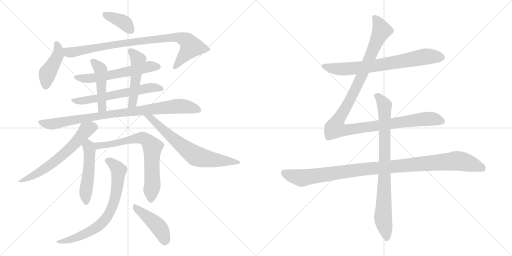
t = 0.00 s
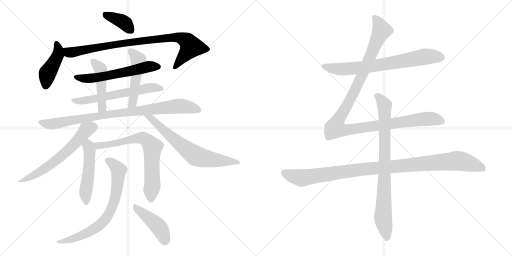
t = 2.90 s
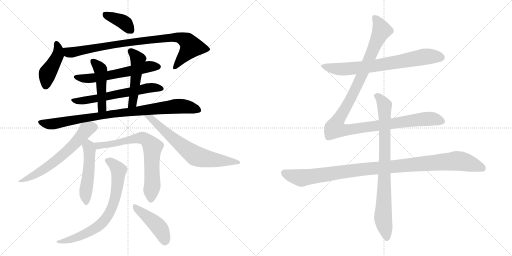
t = 5.79 s
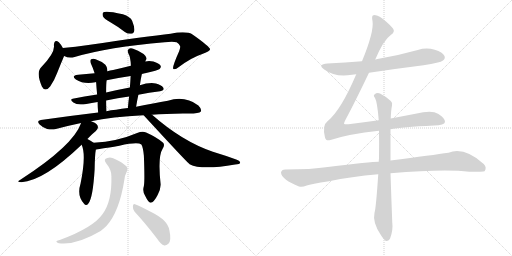
t = 8.69 s
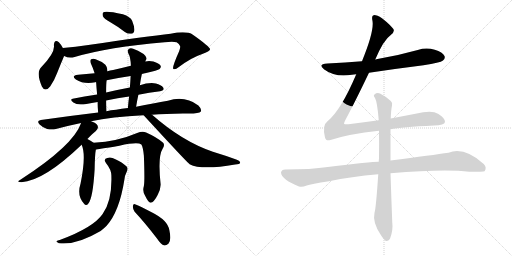
t = 11.59 s
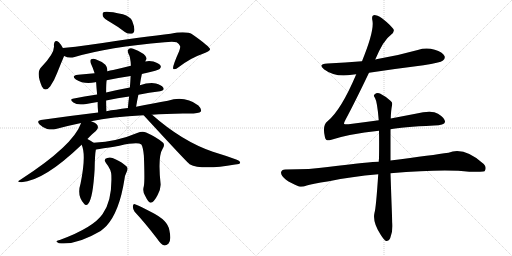
t = 14.49 s

The animated SVG that drew these frames (rendered in a browser with its animation timeline set to each time). Animation: 18 CSS @keyframes rules; one cycle of 14.49 s.

<svg version="1.1" viewBox="0 0 2048 1024" xmlns="http://www.w3.org/2000/svg">
  <g stroke="lightgray" stroke-dasharray="1,1" stroke-width="1" transform="scale(4, 4)">
    <line x1="0" y1="0" x2="256" y2="256"></line>
    <line x1="256" y1="0" x2="0" y2="256"></line>
    <line x1="128" y1="0" x2="128" y2="256"></line>
    <line x1="0" y1="128" x2="256" y2="128"></line>
    <line x1="256" y1="0" x2="512" y2="256"></line>
    <line x1="512" y1="0" x2="256" y2="256"></line>
    <line x1="384" y1="0" x2="384" y2="256"></line>
    <line x1="256" y1="128" x2="512" y2="128"></line>
  </g>
<g transform="scale(1, -1) translate(0, -850)">
   <style type="text/css">
    @keyframes keyframes0 {
      from {
       stroke: black;
       stroke-dashoffset: 381;
       stroke-width: 128;
       }
       55% {
       animation-timing-function: step-end;
       stroke: black;
       stroke-dashoffset: 0;
       stroke-width: 128;
       }
       to {
       stroke: black;
       stroke-width: 1024;
       }
       }
       #make-me-a-hanzi-animation-0 {
         animation: keyframes0 0.560059s both;
         animation-delay: 0.000000s;
         animation-timing-function: linear;
       }
    @keyframes keyframes1 {
      from {
       stroke: black;
       stroke-dashoffset: 436;
       stroke-width: 128;
       }
       59% {
       animation-timing-function: step-end;
       stroke: black;
       stroke-dashoffset: 0;
       stroke-width: 128;
       }
       to {
       stroke: black;
       stroke-width: 1024;
       }
       }
       #make-me-a-hanzi-animation-1 {
         animation: keyframes1 0.604818s both;
         animation-delay: 0.560059s;
         animation-timing-function: linear;
       }
    @keyframes keyframes2 {
      from {
       stroke: black;
       stroke-dashoffset: 892;
       stroke-width: 128;
       }
       74% {
       animation-timing-function: step-end;
       stroke: black;
       stroke-dashoffset: 0;
       stroke-width: 128;
       }
       to {
       stroke: black;
       stroke-width: 1024;
       }
       }
       #make-me-a-hanzi-animation-2 {
         animation: keyframes2 0.975911s both;
         animation-delay: 1.164877s;
         animation-timing-function: linear;
       }
    @keyframes keyframes3 {
      from {
       stroke: black;
       stroke-dashoffset: 588;
       stroke-width: 128;
       }
       66% {
       animation-timing-function: step-end;
       stroke: black;
       stroke-dashoffset: 0;
       stroke-width: 128;
       }
       to {
       stroke: black;
       stroke-width: 1024;
       }
       }
       #make-me-a-hanzi-animation-3 {
         animation: keyframes3 0.728516s both;
         animation-delay: 2.140788s;
         animation-timing-function: linear;
       }
    @keyframes keyframes4 {
      from {
       stroke: black;
       stroke-dashoffset: 607;
       stroke-width: 128;
       }
       66% {
       animation-timing-function: step-end;
       stroke: black;
       stroke-dashoffset: 0;
       stroke-width: 128;
       }
       to {
       stroke: black;
       stroke-width: 1024;
       }
       }
       #make-me-a-hanzi-animation-4 {
         animation: keyframes4 0.743978s both;
         animation-delay: 2.869304s;
         animation-timing-function: linear;
       }
    @keyframes keyframes5 {
      from {
       stroke: black;
       stroke-dashoffset: 470;
       stroke-width: 128;
       }
       60% {
       animation-timing-function: step-end;
       stroke: black;
       stroke-dashoffset: 0;
       stroke-width: 128;
       }
       to {
       stroke: black;
       stroke-width: 1024;
       }
       }
       #make-me-a-hanzi-animation-5 {
         animation: keyframes5 0.632487s both;
         animation-delay: 3.613282s;
         animation-timing-function: linear;
       }
    @keyframes keyframes6 {
      from {
       stroke: black;
       stroke-dashoffset: 494;
       stroke-width: 128;
       }
       62% {
       animation-timing-function: step-end;
       stroke: black;
       stroke-dashoffset: 0;
       stroke-width: 128;
       }
       to {
       stroke: black;
       stroke-width: 1024;
       }
       }
       #make-me-a-hanzi-animation-6 {
         animation: keyframes6 0.652018s both;
         animation-delay: 4.245769s;
         animation-timing-function: linear;
       }
    @keyframes keyframes7 {
      from {
       stroke: black;
       stroke-dashoffset: 898;
       stroke-width: 128;
       }
       75% {
       animation-timing-function: step-end;
       stroke: black;
       stroke-dashoffset: 0;
       stroke-width: 128;
       }
       to {
       stroke: black;
       stroke-width: 1024;
       }
       }
       #make-me-a-hanzi-animation-7 {
         animation: keyframes7 0.980794s both;
         animation-delay: 4.897787s;
         animation-timing-function: linear;
       }
    @keyframes keyframes8 {
      from {
       stroke: black;
       stroke-dashoffset: 618;
       stroke-width: 128;
       }
       67% {
       animation-timing-function: step-end;
       stroke: black;
       stroke-dashoffset: 0;
       stroke-width: 128;
       }
       to {
       stroke: black;
       stroke-width: 1024;
       }
       }
       #make-me-a-hanzi-animation-8 {
         animation: keyframes8 0.752930s both;
         animation-delay: 5.878581s;
         animation-timing-function: linear;
       }
    @keyframes keyframes9 {
      from {
       stroke: black;
       stroke-dashoffset: 678;
       stroke-width: 128;
       }
       69% {
       animation-timing-function: step-end;
       stroke: black;
       stroke-dashoffset: 0;
       stroke-width: 128;
       }
       to {
       stroke: black;
       stroke-width: 1024;
       }
       }
       #make-me-a-hanzi-animation-9 {
         animation: keyframes9 0.801758s both;
         animation-delay: 6.631511s;
         animation-timing-function: linear;
       }
    @keyframes keyframes10 {
      from {
       stroke: black;
       stroke-dashoffset: 501;
       stroke-width: 128;
       }
       62% {
       animation-timing-function: step-end;
       stroke: black;
       stroke-dashoffset: 0;
       stroke-width: 128;
       }
       to {
       stroke: black;
       stroke-width: 1024;
       }
       }
       #make-me-a-hanzi-animation-10 {
         animation: keyframes10 0.657715s both;
         animation-delay: 7.433269s;
         animation-timing-function: linear;
       }
    @keyframes keyframes11 {
      from {
       stroke: black;
       stroke-dashoffset: 717;
       stroke-width: 128;
       }
       70% {
       animation-timing-function: step-end;
       stroke: black;
       stroke-dashoffset: 0;
       stroke-width: 128;
       }
       to {
       stroke: black;
       stroke-width: 1024;
       }
       }
       #make-me-a-hanzi-animation-11 {
         animation: keyframes11 0.833496s both;
         animation-delay: 8.090984s;
         animation-timing-function: linear;
       }
    @keyframes keyframes12 {
      from {
       stroke: black;
       stroke-dashoffset: 734;
       stroke-width: 128;
       }
       70% {
       animation-timing-function: step-end;
       stroke: black;
       stroke-dashoffset: 0;
       stroke-width: 128;
       }
       to {
       stroke: black;
       stroke-width: 1024;
       }
       }
       #make-me-a-hanzi-animation-12 {
         animation: keyframes12 0.847331s both;
         animation-delay: 8.924480s;
         animation-timing-function: linear;
       }
    @keyframes keyframes13 {
      from {
       stroke: black;
       stroke-dashoffset: 443;
       stroke-width: 128;
       }
       59% {
       animation-timing-function: step-end;
       stroke: black;
       stroke-dashoffset: 0;
       stroke-width: 128;
       }
       to {
       stroke: black;
       stroke-width: 1024;
       }
       }
       #make-me-a-hanzi-animation-13 {
         animation: keyframes13 0.610514s both;
         animation-delay: 9.771811s;
         animation-timing-function: linear;
       }
    @keyframes keyframes14 {
      from {
       stroke: black;
       stroke-dashoffset: 726;
       stroke-width: 128;
       }
       70% {
       animation-timing-function: step-end;
       stroke: black;
       stroke-dashoffset: 0;
       stroke-width: 128;
       }
       to {
       stroke: black;
       stroke-width: 1024;
       }
       }
       #make-me-a-hanzi-animation-14 {
         animation: keyframes14 0.840820s both;
         animation-delay: 10.382325s;
         animation-timing-function: linear;
       }
    @keyframes keyframes15 {
      from {
       stroke: black;
       stroke-dashoffset: 1180;
       stroke-width: 128;
       }
       79% {
       animation-timing-function: step-end;
       stroke: black;
       stroke-dashoffset: 0;
       stroke-width: 128;
       }
       to {
       stroke: black;
       stroke-width: 1024;
       }
       }
       #make-me-a-hanzi-animation-15 {
         animation: keyframes15 1.210286s both;
         animation-delay: 11.223145s;
         animation-timing-function: linear;
       }
    @keyframes keyframes16 {
      from {
       stroke: black;
       stroke-dashoffset: 1069;
       stroke-width: 128;
       }
       78% {
       animation-timing-function: step-end;
       stroke: black;
       stroke-dashoffset: 0;
       stroke-width: 128;
       }
       to {
       stroke: black;
       stroke-width: 1024;
       }
       }
       #make-me-a-hanzi-animation-16 {
         animation: keyframes16 1.119954s both;
         animation-delay: 12.433431s;
         animation-timing-function: linear;
       }
    @keyframes keyframes17 {
      from {
       stroke: black;
       stroke-dashoffset: 837;
       stroke-width: 128;
       }
       73% {
       animation-timing-function: step-end;
       stroke: black;
       stroke-dashoffset: 0;
       stroke-width: 128;
       }
       to {
       stroke: black;
       stroke-width: 1024;
       }
       }
       #make-me-a-hanzi-animation-17 {
         animation: keyframes17 0.931152s both;
         animation-delay: 13.553385s;
         animation-timing-function: linear;
       }
</style>
<path d="M 441.5 761.5 Q 469.5 745.5 499.5 722.5 Q 512.5 713.5 525.5 715.5 Q 535.5 716.5 537.5 729.5 Q 538.5 742.5 528.5 767.5 Q 521.5 783.5 491.5 793.5 Q 422.5 808.5 412.5 800.5 Q 408.5 796.5 411.5 785.5 Q 415.5 776.5 441.5 761.5 Z" fill="lightgray"></path> 
<path d="M 251.5 658.5 Q 242.5 674.5 235.5 681.5 Q 217.5 694.5 215.5 670.5 Q 221.5 640.5 166.5 583.5 Q 142.5 562.5 167.5 504.5 Q 180.5 479.5 200.5 504.5 Q 216.5 526.5 228.5 558.5 Q 255.5 625.5 256.5 626.5 C 262.5 639.5 262.5 639.5 251.5 658.5 Z" fill="lightgray"></path> 
<path d="M 256.5 626.5 Q 275.5 616.5 298.5 622.5 Q 434.5 662.5 658.5 681.5 Q 692.5 684.5 706.5 681.5 Q 722.5 671.5 720.5 662.5 Q 721.5 658.5 716.5 645.5 Q 686.5 578.5 693.5 574.5 Q 700.5 570.5 715.5 582.5 Q 764.5 619.5 806.5 633.5 Q 840.5 645.5 840.5 653.5 Q 839.5 663.5 771.5 711.5 Q 747.5 727.5 682.5 715.5 Q 589.5 705.5 353.5 670.5 Q 301.5 663.5 251.5 658.5 C 221.5 655.5 227.5 635.5 256.5 626.5 Z" fill="lightgray"></path> 
<path d="M 567.5 554.5 Q 574.5 557.5 584.5 558.5 Q 630.5 568.5 638.5 574.5 Q 645.5 581.5 642.5 587.5 Q 636.5 597.5 613.5 604.5 Q 595.5 608.5 581.5 604.5 L 523.5 587.5 Q 487.5 578.5 452.5 570.5 Q 439.5 569.5 429.5 565.5 L 378.5 557.5 Q 345.5 554.5 312.5 551.5 Q 282.5 547.5 303.5 532.5 Q 336.5 511.5 381.5 521.5 Q 382.5 522.5 384.5 521.5 L 426.5 529.5 Q 472.5 539.5 522.5 546.5 L 567.5 554.5 Z" fill="lightgray"></path> 
<path d="M 553.5 471.5 Q 596.5 480.5 640.5 485.5 Q 659.5 488.5 653.5 499.5 Q 644.5 511.5 623.5 516.5 Q 593.5 520.5 559.5 509.5 L 519.5 500.5 Q 470.5 491.5 424.5 480.5 L 388.5 472.5 Q 336.5 465.5 290.5 455.5 Q 277.5 452.5 293.5 440.5 Q 309.5 427.5 345.5 434.5 Q 366.5 438.5 390.5 442.5 L 424.5 448.5 Q 470.5 458.5 516.5 464.5 L 553.5 471.5 Z" fill="lightgray"></path> 
<path d="M 429.5 565.5 Q 430.5 581.5 421.5 591.5 Q 403.5 606.5 382.5 613.5 Q 372.5 617.5 364.5 613.5 Q 358.5 609.5 363.5 596.5 Q 372.5 577.5 378.5 557.5 L 384.5 521.5 Q 385.5 503.5 388.5 472.5 L 390.5 442.5 Q 390.5 423.5 392.5 400.5 C 394.5 370.5 426.5 375.5 425.5 405.5 Q 424.5 429.5 424.5 448.5 L 424.5 480.5 Q 424.5 517.5 426.5 529.5 L 429.5 565.5 Z" fill="lightgray"></path> 
<path d="M 544.5 423.5 Q 548.5 448.5 553.5 471.5 L 559.5 509.5 Q 562.5 533.5 567.5 554.5 L 581.5 604.5 Q 582.5 610.5 585.5 613.5 Q 588.5 622.5 574.5 634.5 Q 550.5 650.5 532.5 655.5 Q 520.5 659.5 514.5 653.5 Q 507.5 649.5 513.5 636.5 Q 522.5 621.5 523.5 587.5 L 522.5 546.5 Q 521.5 524.5 519.5 500.5 L 516.5 464.5 Q 513.5 442.5 511.5 418.5 C 508.5 388.5 539.5 393.5 544.5 423.5 Z" fill="lightgray"></path> 
<path d="M 364.5 365.5 Q 445.5 383.5 574.5 389.5 L 607.5 391.5 Q 662.5 395.5 731.5 396.5 Q 794.5 393.5 803.5 404.5 Q 807.5 414.5 793.5 428.5 Q 739.5 468.5 671.5 447.5 Q 616.5 438.5 544.5 423.5 L 511.5 418.5 Q 486.5 415.5 464.5 411.5 Q 443.5 410.5 425.5 405.5 L 392.5 400.5 Q 283.5 387.5 163.5 370.5 Q 144.5 367.5 158.5 352.5 Q 171.5 339.5 188.5 334.5 Q 207.5 330.5 223.5 334.5 Q 271.5 347.5 324.5 358.5 L 364.5 365.5 Z" fill="lightgray"></path> 
<path d="M 349.5 294.5 Q 370.5 316.5 383.5 326.5 Q 393.5 336.5 391.5 343.5 Q 390.5 355.5 369.5 363.5 Q 366.5 364.5 364.5 365.5 C 336.5 377.5 332.5 378.5 324.5 358.5 Q 293.5 268.5 81.5 131.5 Q 62.5 121.5 85.5 121.5 Q 176.5 127.5 326.5 271.5 L 349.5 294.5 Z" fill="lightgray"></path> 
<path d="M 574.5 389.5 Q 748.5 200.5 758.5 193.5 Q 806.5 168.5 940.5 192.5 Q 959.5 193.5 960.5 199.5 Q 961.5 206.5 947.5 211.5 Q 904.5 227.5 851.5 243.5 Q 728.5 285.5 609.5 390.5 Q 608.5 391.5 607.5 391.5 C 584.5 410.5 554.5 411.5 574.5 389.5 Z" fill="lightgray"></path> 
<path d="M 374.5 279.5 Q 362.5 288.5 349.5 294.5 C 322.5 307.5 315.5 299.5 326.5 271.5 Q 345.5 231.5 322.5 117.5 Q 306.5 66.5 335.5 36.5 Q 344.5 24.5 353.5 36.5 Q 371.5 57.5 378.5 172.5 Q 379.5 233.5 383.5 252.5 C 386.5 271.5 386.5 271.5 374.5 279.5 Z" fill="lightgray"></path> 
<path d="M 575.5 106.5 Q 568.5 84.5 581.5 65.5 Q 594.5 38.5 602.5 39.5 Q 615.5 40.5 630.5 70.5 Q 643.5 94.5 642.5 113.5 Q 630.5 224.5 650.5 255.5 Q 660.5 270.5 652.5 279.5 Q 627.5 301.5 584.5 320.5 Q 569.5 326.5 548.5 318.5 Q 469.5 284.5 374.5 279.5 C 344.5 277.5 353.5 248.5 383.5 252.5 Q 386.5 252.5 477.5 267.5 Q 550.5 283.5 565.5 272.5 Q 572.5 260.5 575.5 227.5 Q 579.5 125.5 575.5 106.5 Z" fill="lightgray"></path> 
<path d="M 445.5 145.5 Q 448.5 46.5 410.5 -5.5 Q 373.5 -59.5 241.5 -108.5 Q 229.5 -111.5 226.5 -113.5 Q 222.5 -117.5 235.5 -122.5 Q 304.5 -131.5 402.5 -73.5 Q 415.5 -63.5 426.5 -52.5 Q 477.5 4.5 497.5 131.5 Q 498.5 147.5 508.5 167.5 Q 512.5 177.5 506.5 184.5 Q 491.5 199.5 461.5 213.5 Q 443.5 223.5 429.5 218.5 Q 411.5 214.5 424.5 197.5 Q 446.5 170.5 445.5 145.5 Z" fill="lightgray"></path> 
<path d="M 538.5 3.5 Q 580.5 -41.5 629.5 -105.5 Q 642.5 -126.5 657.5 -131.5 Q 664.5 -132.5 673.5 -124.5 Q 686.5 -112.5 677.5 -70.5 Q 671.5 -30.5 606.5 1.5 Q 564.5 23.5 542.5 32.5 Q 533.5 38.5 531.5 26.5 Q 530.5 13.5 538.5 3.5 Z" fill="lightgray"></path> 
<path d="M 1476.0 559.5 Q 1582.0 575.5 1694.0 589.5 Q 1761.0 599.5 1772.0 608.5 Q 1782.0 615.5 1778.0 626.5 Q 1771.0 641.5 1739.0 651.5 Q 1705.0 661.5 1671.0 650.5 Q 1593.0 628.5 1510.0 614.5 Q 1506.0 614.5 1501.0 612.5 L 1448.0 605.5 Q 1381.0 599.5 1310.0 596.5 Q 1268.0 593.5 1297.0 572.5 Q 1342.0 539.5 1408.0 551.5 Q 1415.0 552.5 1425.0 553.5 L 1476.0 559.5 Z" fill="lightgray"></path> 
<path d="M 1515.0 369.5 Q 1457.0 362.5 1394.0 353.5 Q 1378.0 352.5 1376.0 355.5 Q 1375.0 358.5 1382.0 371.5 Q 1418.0 438.5 1476.0 559.5 L 1501.0 612.5 Q 1534.0 690.5 1563.0 710.5 Q 1582.0 723.5 1572.0 736.5 Q 1521.0 790.5 1495.0 789.5 Q 1485.0 789.5 1490.0 766.5 Q 1497.0 724.5 1448.0 605.5 L 1425.0 553.5 Q 1364.0 409.5 1310.0 365.5 Q 1288.0 349.5 1300.0 300.5 Q 1304.0 284.5 1322.0 290.5 Q 1394.0 314.5 1516.0 327.5 L 1562.0 333.5 Q 1604.0 342.5 1736.0 348.5 Q 1778.0 349.5 1780.0 362.5 Q 1781.0 377.5 1752.0 395.5 Q 1728.0 410.5 1662.0 395.5 L 1563.0 376.5 L 1515.0 369.5 Z" fill="lightgray"></path> 
<path d="M 1515.0 203.5 Q 1484.0 203.5 1311.0 182.5 Q 1244.0 172.5 1141.0 172.5 Q 1126.0 172.5 1124.0 160.5 Q 1124.0 147.5 1144.0 131.5 Q 1162.0 118.5 1196.0 104.5 Q 1208.0 100.5 1227.0 108.5 Q 1243.0 114.5 1316.0 125.5 Q 1404.0 144.5 1513.0 153.5 L 1562.0 157.5 Q 1778.0 175.5 1877.0 163.5 Q 1934.0 163.5 1938.0 165.5 Q 1938.0 166.5 1939.0 166.5 Q 1948.0 181.5 1935.0 194.5 Q 1857.0 264.5 1794.0 239.5 Q 1733.0 230.5 1562.0 208.5 L 1515.0 203.5 Z" fill="lightgray"></path> 
<path d="M 1563.0 376.5 Q 1564.0 409.5 1568.0 428.5 Q 1571.0 440.5 1563.0 446.5 Q 1539.0 467.5 1520.0 476.5 Q 1507.0 480.5 1498.0 472.5 Q 1492.0 468.5 1500.0 458.5 Q 1509.0 443.5 1515.0 369.5 L 1516.0 327.5 Q 1517.0 278.5 1516.0 216.5 Q 1515.0 210.5 1515.0 203.5 L 1513.0 153.5 Q 1504.0 17.5 1498.0 -0.5 Q 1489.0 -39.5 1524.0 -90.5 Q 1536.0 -109.5 1544.0 -113.5 Q 1556.0 -114.5 1561.0 -101.5 Q 1573.0 -68.5 1569.0 -38.5 Q 1565.0 64.5 1562.0 157.5 L 1562.0 208.5 L 1562.0 333.5 L 1563.0 376.5 Z" fill="lightgray"></path> 
      <clipPath id="make-me-a-hanzi-clip-0">
      <path d="M 441.5 761.5 Q 469.5 745.5 499.5 722.5 Q 512.5 713.5 525.5 715.5 Q 535.5 716.5 537.5 729.5 Q 538.5 742.5 528.5 767.5 Q 521.5 783.5 491.5 793.5 Q 422.5 808.5 412.5 800.5 Q 408.5 796.5 411.5 785.5 Q 415.5 776.5 441.5 761.5 Z" fill="lightgray"></path>
      </clipPath>
      <path clip-path="url(#make-me-a-hanzi-clip-0)" d="M 418.5 792.5 L 489.5 764.5 L 523.5 729.5 " fill="none" id="make-me-a-hanzi-animation-0" stroke-dasharray="253 506" stroke-linecap="round"></path>

      <clipPath id="make-me-a-hanzi-clip-1">
      <path d="M 251.5 658.5 Q 242.5 674.5 235.5 681.5 Q 217.5 694.5 215.5 670.5 Q 221.5 640.5 166.5 583.5 Q 142.5 562.5 167.5 504.5 Q 180.5 479.5 200.5 504.5 Q 216.5 526.5 228.5 558.5 Q 255.5 625.5 256.5 626.5 C 262.5 639.5 262.5 639.5 251.5 658.5 Z" fill="lightgray"></path>
      </clipPath>
      <path clip-path="url(#make-me-a-hanzi-clip-1)" d="M 226.5 674.5 L 233.5 656.5 L 231.5 628.5 L 190.5 557.5 L 182.5 507.5 " fill="none" id="make-me-a-hanzi-animation-1" stroke-dasharray="308 616" stroke-linecap="round"></path>

      <clipPath id="make-me-a-hanzi-clip-2">
      <path d="M 256.5 626.5 Q 275.5 616.5 298.5 622.5 Q 434.5 662.5 658.5 681.5 Q 692.5 684.5 706.5 681.5 Q 722.5 671.5 720.5 662.5 Q 721.5 658.5 716.5 645.5 Q 686.5 578.5 693.5 574.5 Q 700.5 570.5 715.5 582.5 Q 764.5 619.5 806.5 633.5 Q 840.5 645.5 840.5 653.5 Q 839.5 663.5 771.5 711.5 Q 747.5 727.5 682.5 715.5 Q 589.5 705.5 353.5 670.5 Q 301.5 663.5 251.5 658.5 C 221.5 655.5 227.5 635.5 256.5 626.5 Z" fill="lightgray"></path>
      </clipPath>
      <path clip-path="url(#make-me-a-hanzi-clip-2)" d="M 259.5 654.5 L 278.5 640.5 L 429.5 669.5 L 713.5 700.5 L 748.5 685.5 L 764.5 663.5 L 698.5 578.5 " fill="none" id="make-me-a-hanzi-animation-2" stroke-dasharray="764 1528" stroke-linecap="round"></path>

      <clipPath id="make-me-a-hanzi-clip-3">
      <path d="M 567.5 554.5 Q 574.5 557.5 584.5 558.5 Q 630.5 568.5 638.5 574.5 Q 645.5 581.5 642.5 587.5 Q 636.5 597.5 613.5 604.5 Q 595.5 608.5 581.5 604.5 L 523.5 587.5 Q 487.5 578.5 452.5 570.5 Q 439.5 569.5 429.5 565.5 L 378.5 557.5 Q 345.5 554.5 312.5 551.5 Q 282.5 547.5 303.5 532.5 Q 336.5 511.5 381.5 521.5 Q 382.5 522.5 384.5 521.5 L 426.5 529.5 Q 472.5 539.5 522.5 546.5 L 567.5 554.5 Z" fill="lightgray"></path>
      </clipPath>
      <path clip-path="url(#make-me-a-hanzi-clip-3)" d="M 305.5 543.5 L 328.5 536.5 L 370.5 537.5 L 596.5 584.5 L 631.5 583.5 " fill="none" id="make-me-a-hanzi-animation-3" stroke-dasharray="460 920" stroke-linecap="round"></path>

      <clipPath id="make-me-a-hanzi-clip-4">
      <path d="M 553.5 471.5 Q 596.5 480.5 640.5 485.5 Q 659.5 488.5 653.5 499.5 Q 644.5 511.5 623.5 516.5 Q 593.5 520.5 559.5 509.5 L 519.5 500.5 Q 470.5 491.5 424.5 480.5 L 388.5 472.5 Q 336.5 465.5 290.5 455.5 Q 277.5 452.5 293.5 440.5 Q 309.5 427.5 345.5 434.5 Q 366.5 438.5 390.5 442.5 L 424.5 448.5 Q 470.5 458.5 516.5 464.5 L 553.5 471.5 Z" fill="lightgray"></path>
      </clipPath>
      <path clip-path="url(#make-me-a-hanzi-clip-4)" d="M 298.5 449.5 L 335.5 447.5 L 594.5 498.5 L 644.5 495.5 " fill="none" id="make-me-a-hanzi-animation-4" stroke-dasharray="479 958" stroke-linecap="round"></path>

      <clipPath id="make-me-a-hanzi-clip-5">
      <path d="M 429.5 565.5 Q 430.5 581.5 421.5 591.5 Q 403.5 606.5 382.5 613.5 Q 372.5 617.5 364.5 613.5 Q 358.5 609.5 363.5 596.5 Q 372.5 577.5 378.5 557.5 L 384.5 521.5 Q 385.5 503.5 388.5 472.5 L 390.5 442.5 Q 390.5 423.5 392.5 400.5 C 394.5 370.5 426.5 375.5 425.5 405.5 Q 424.5 429.5 424.5 448.5 L 424.5 480.5 Q 424.5 517.5 426.5 529.5 L 429.5 565.5 Z" fill="lightgray"></path>
      </clipPath>
      <path clip-path="url(#make-me-a-hanzi-clip-5)" d="M 370.5 606.5 L 402.5 570.5 L 408.5 427.5 L 396.5 408.5 " fill="none" id="make-me-a-hanzi-animation-5" stroke-dasharray="342 684" stroke-linecap="round"></path>

      <clipPath id="make-me-a-hanzi-clip-6">
      <path d="M 544.5 423.5 Q 548.5 448.5 553.5 471.5 L 559.5 509.5 Q 562.5 533.5 567.5 554.5 L 581.5 604.5 Q 582.5 610.5 585.5 613.5 Q 588.5 622.5 574.5 634.5 Q 550.5 650.5 532.5 655.5 Q 520.5 659.5 514.5 653.5 Q 507.5 649.5 513.5 636.5 Q 522.5 621.5 523.5 587.5 L 522.5 546.5 Q 521.5 524.5 519.5 500.5 L 516.5 464.5 Q 513.5 442.5 511.5 418.5 C 508.5 388.5 539.5 393.5 544.5 423.5 Z" fill="lightgray"></path>
      </clipPath>
      <path clip-path="url(#make-me-a-hanzi-clip-6)" d="M 522.5 644.5 L 542.5 627.5 L 551.5 606.5 L 531.5 444.5 L 526.5 432.5 L 515.5 426.5 " fill="none" id="make-me-a-hanzi-animation-6" stroke-dasharray="366 732" stroke-linecap="round"></path>

      <clipPath id="make-me-a-hanzi-clip-7">
      <path d="M 364.5 365.5 Q 445.5 383.5 574.5 389.5 L 607.5 391.5 Q 662.5 395.5 731.5 396.5 Q 794.5 393.5 803.5 404.5 Q 807.5 414.5 793.5 428.5 Q 739.5 468.5 671.5 447.5 Q 616.5 438.5 544.5 423.5 L 511.5 418.5 Q 486.5 415.5 464.5 411.5 Q 443.5 410.5 425.5 405.5 L 392.5 400.5 Q 283.5 387.5 163.5 370.5 Q 144.5 367.5 158.5 352.5 Q 171.5 339.5 188.5 334.5 Q 207.5 330.5 223.5 334.5 Q 271.5 347.5 324.5 358.5 L 364.5 365.5 Z" fill="lightgray"></path>
      </clipPath>
      <path clip-path="url(#make-me-a-hanzi-clip-7)" d="M 161.5 361.5 L 206.5 354.5 L 458.5 396.5 L 700.5 425.5 L 749.5 422.5 L 795.5 409.5 " fill="none" id="make-me-a-hanzi-animation-7" stroke-dasharray="770 1540" stroke-linecap="round"></path>

      <clipPath id="make-me-a-hanzi-clip-8">
      <path d="M 349.5 294.5 Q 370.5 316.5 383.5 326.5 Q 393.5 336.5 391.5 343.5 Q 390.5 355.5 369.5 363.5 Q 366.5 364.5 364.5 365.5 C 336.5 377.5 332.5 378.5 324.5 358.5 Q 293.5 268.5 81.5 131.5 Q 62.5 121.5 85.5 121.5 Q 176.5 127.5 326.5 271.5 L 349.5 294.5 Z" fill="lightgray"></path>
      </clipPath>
      <path clip-path="url(#make-me-a-hanzi-clip-8)" d="M 375.5 341.5 L 345.5 332.5 L 303.5 279.5 L 201.5 190.5 L 129.5 145.5 L 89.5 129.5 " fill="none" id="make-me-a-hanzi-animation-8" stroke-dasharray="490 980" stroke-linecap="round"></path>

      <clipPath id="make-me-a-hanzi-clip-9">
      <path d="M 574.5 389.5 Q 748.5 200.5 758.5 193.5 Q 806.5 168.5 940.5 192.5 Q 959.5 193.5 960.5 199.5 Q 961.5 206.5 947.5 211.5 Q 904.5 227.5 851.5 243.5 Q 728.5 285.5 609.5 390.5 Q 608.5 391.5 607.5 391.5 C 584.5 410.5 554.5 411.5 574.5 389.5 Z" fill="lightgray"></path>
      </clipPath>
      <path clip-path="url(#make-me-a-hanzi-clip-9)" d="M 591.5 379.5 L 607.5 375.5 L 611.5 365.5 L 650.5 330.5 L 781.5 227.5 L 835.5 213.5 L 954.5 200.5 " fill="none" id="make-me-a-hanzi-animation-9" stroke-dasharray="550 1100" stroke-linecap="round"></path>

      <clipPath id="make-me-a-hanzi-clip-10">
      <path d="M 374.5 279.5 Q 362.5 288.5 349.5 294.5 C 322.5 307.5 315.5 299.5 326.5 271.5 Q 345.5 231.5 322.5 117.5 Q 306.5 66.5 335.5 36.5 Q 344.5 24.5 353.5 36.5 Q 371.5 57.5 378.5 172.5 Q 379.5 233.5 383.5 252.5 C 386.5 271.5 386.5 271.5 374.5 279.5 Z" fill="lightgray"></path>
      </clipPath>
      <path clip-path="url(#make-me-a-hanzi-clip-10)" d="M 352.5 284.5 L 358.5 230.5 L 355.5 161.5 L 342.5 80.5 L 344.5 40.5 " fill="none" id="make-me-a-hanzi-animation-10" stroke-dasharray="373 746" stroke-linecap="round"></path>

      <clipPath id="make-me-a-hanzi-clip-11">
      <path d="M 575.5 106.5 Q 568.5 84.5 581.5 65.5 Q 594.5 38.5 602.5 39.5 Q 615.5 40.5 630.5 70.5 Q 643.5 94.5 642.5 113.5 Q 630.5 224.5 650.5 255.5 Q 660.5 270.5 652.5 279.5 Q 627.5 301.5 584.5 320.5 Q 569.5 326.5 548.5 318.5 Q 469.5 284.5 374.5 279.5 C 344.5 277.5 353.5 248.5 383.5 252.5 Q 386.5 252.5 477.5 267.5 Q 550.5 283.5 565.5 272.5 Q 572.5 260.5 575.5 227.5 Q 579.5 125.5 575.5 106.5 Z" fill="lightgray"></path>
      </clipPath>
      <path clip-path="url(#make-me-a-hanzi-clip-11)" d="M 382.5 274.5 L 392.5 267.5 L 436.5 270.5 L 561.5 298.5 L 582.5 293.5 L 596.5 279.5 L 609.5 262.5 L 610.5 122.5 L 603.5 49.5 " fill="none" id="make-me-a-hanzi-animation-11" stroke-dasharray="589 1178" stroke-linecap="round"></path>

      <clipPath id="make-me-a-hanzi-clip-12">
      <path d="M 445.5 145.5 Q 448.5 46.5 410.5 -5.5 Q 373.5 -59.5 241.5 -108.5 Q 229.5 -111.5 226.5 -113.5 Q 222.5 -117.5 235.5 -122.5 Q 304.5 -131.5 402.5 -73.5 Q 415.5 -63.5 426.5 -52.5 Q 477.5 4.5 497.5 131.5 Q 498.5 147.5 508.5 167.5 Q 512.5 177.5 506.5 184.5 Q 491.5 199.5 461.5 213.5 Q 443.5 223.5 429.5 218.5 Q 411.5 214.5 424.5 197.5 Q 446.5 170.5 445.5 145.5 Z" fill="lightgray"></path>
      </clipPath>
      <path clip-path="url(#make-me-a-hanzi-clip-12)" d="M 429.5 207.5 L 448.5 198.5 L 474.5 169.5 L 464.5 73.5 L 451.5 29.5 L 428.5 -17.5 L 384.5 -61.5 L 351.5 -80.5 L 267.5 -112.5 L 242.5 -117.5 L 235.5 -113.5 " fill="none" id="make-me-a-hanzi-animation-12" stroke-dasharray="606 1212" stroke-linecap="round"></path>

      <clipPath id="make-me-a-hanzi-clip-13">
      <path d="M 538.5 3.5 Q 580.5 -41.5 629.5 -105.5 Q 642.5 -126.5 657.5 -131.5 Q 664.5 -132.5 673.5 -124.5 Q 686.5 -112.5 677.5 -70.5 Q 671.5 -30.5 606.5 1.5 Q 564.5 23.5 542.5 32.5 Q 533.5 38.5 531.5 26.5 Q 530.5 13.5 538.5 3.5 Z" fill="lightgray"></path>
      </clipPath>
      <path clip-path="url(#make-me-a-hanzi-clip-13)" d="M 541.5 21.5 L 633.5 -55.5 L 651.5 -84.5 L 658.5 -116.5 " fill="none" id="make-me-a-hanzi-animation-13" stroke-dasharray="315 630" stroke-linecap="round"></path>

      <clipPath id="make-me-a-hanzi-clip-14">
      <path d="M 1476.0 559.5 Q 1582.0 575.5 1694.0 589.5 Q 1761.0 599.5 1772.0 608.5 Q 1782.0 615.5 1778.0 626.5 Q 1771.0 641.5 1739.0 651.5 Q 1705.0 661.5 1671.0 650.5 Q 1593.0 628.5 1510.0 614.5 Q 1506.0 614.5 1501.0 612.5 L 1448.0 605.5 Q 1381.0 599.5 1310.0 596.5 Q 1268.0 593.5 1297.0 572.5 Q 1342.0 539.5 1408.0 551.5 Q 1415.0 552.5 1425.0 553.5 L 1476.0 559.5 Z" fill="lightgray"></path>
      </clipPath>
      <path clip-path="url(#make-me-a-hanzi-clip-14)" d="M 1300.0 586.5 L 1370.0 573.5 L 1495.0 586.5 L 1705.0 624.5 L 1765.0 620.5 " fill="none" id="make-me-a-hanzi-animation-14" stroke-dasharray="598 1196" stroke-linecap="round"></path>

      <clipPath id="make-me-a-hanzi-clip-15">
      <path d="M 1515.0 369.5 Q 1457.0 362.5 1394.0 353.5 Q 1378.0 352.5 1376.0 355.5 Q 1375.0 358.5 1382.0 371.5 Q 1418.0 438.5 1476.0 559.5 L 1501.0 612.5 Q 1534.0 690.5 1563.0 710.5 Q 1582.0 723.5 1572.0 736.5 Q 1521.0 790.5 1495.0 789.5 Q 1485.0 789.5 1490.0 766.5 Q 1497.0 724.5 1448.0 605.5 L 1425.0 553.5 Q 1364.0 409.5 1310.0 365.5 Q 1288.0 349.5 1300.0 300.5 Q 1304.0 284.5 1322.0 290.5 Q 1394.0 314.5 1516.0 327.5 L 1562.0 333.5 Q 1604.0 342.5 1736.0 348.5 Q 1778.0 349.5 1780.0 362.5 Q 1781.0 377.5 1752.0 395.5 Q 1728.0 410.5 1662.0 395.5 L 1563.0 376.5 L 1515.0 369.5 Z" fill="lightgray"></path>
      </clipPath>
      <path clip-path="url(#make-me-a-hanzi-clip-15)" d="M 1498.0 779.5 L 1518.0 750.5 L 1525.0 725.5 L 1438.0 527.5 L 1349.0 363.5 L 1342.0 336.5 L 1388.0 330.5 L 1696.0 374.5 L 1731.0 375.5 L 1769.0 365.5 " fill="none" id="make-me-a-hanzi-animation-15" stroke-dasharray="1052 2104" stroke-linecap="round"></path>

      <clipPath id="make-me-a-hanzi-clip-16">
      <path d="M 1515.0 203.5 Q 1484.0 203.5 1311.0 182.5 Q 1244.0 172.5 1141.0 172.5 Q 1126.0 172.5 1124.0 160.5 Q 1124.0 147.5 1144.0 131.5 Q 1162.0 118.5 1196.0 104.5 Q 1208.0 100.5 1227.0 108.5 Q 1243.0 114.5 1316.0 125.5 Q 1404.0 144.5 1513.0 153.5 L 1562.0 157.5 Q 1778.0 175.5 1877.0 163.5 Q 1934.0 163.5 1938.0 165.5 Q 1938.0 166.5 1939.0 166.5 Q 1948.0 181.5 1935.0 194.5 Q 1857.0 264.5 1794.0 239.5 Q 1733.0 230.5 1562.0 208.5 L 1515.0 203.5 Z" fill="lightgray"></path>
      </clipPath>
      <path clip-path="url(#make-me-a-hanzi-clip-16)" d="M 1137.0 158.5 L 1205.0 138.5 L 1396.0 167.5 L 1820.0 206.5 L 1896.0 191.5 L 1925.0 180.5 L 1935.0 169.5 " fill="none" id="make-me-a-hanzi-animation-16" stroke-dasharray="941 1882" stroke-linecap="round"></path>

      <clipPath id="make-me-a-hanzi-clip-17">
      <path d="M 1563.0 376.5 Q 1564.0 409.5 1568.0 428.5 Q 1571.0 440.5 1563.0 446.5 Q 1539.0 467.5 1520.0 476.5 Q 1507.0 480.5 1498.0 472.5 Q 1492.0 468.5 1500.0 458.5 Q 1509.0 443.5 1515.0 369.5 L 1516.0 327.5 Q 1517.0 278.5 1516.0 216.5 Q 1515.0 210.5 1515.0 203.5 L 1513.0 153.5 Q 1504.0 17.5 1498.0 -0.5 Q 1489.0 -39.5 1524.0 -90.5 Q 1536.0 -109.5 1544.0 -113.5 Q 1556.0 -114.5 1561.0 -101.5 Q 1573.0 -68.5 1569.0 -38.5 Q 1565.0 64.5 1562.0 157.5 L 1562.0 208.5 L 1562.0 333.5 L 1563.0 376.5 Z" fill="lightgray"></path>
      </clipPath>
      <path clip-path="url(#make-me-a-hanzi-clip-17)" d="M 1507.0 466.5 L 1538.0 428.5 L 1540.0 216.5 L 1532.0 -19.5 L 1547.0 -101.5 " fill="none" id="make-me-a-hanzi-animation-17" stroke-dasharray="709 1418" stroke-linecap="round"></path>

</g>
</svg>
